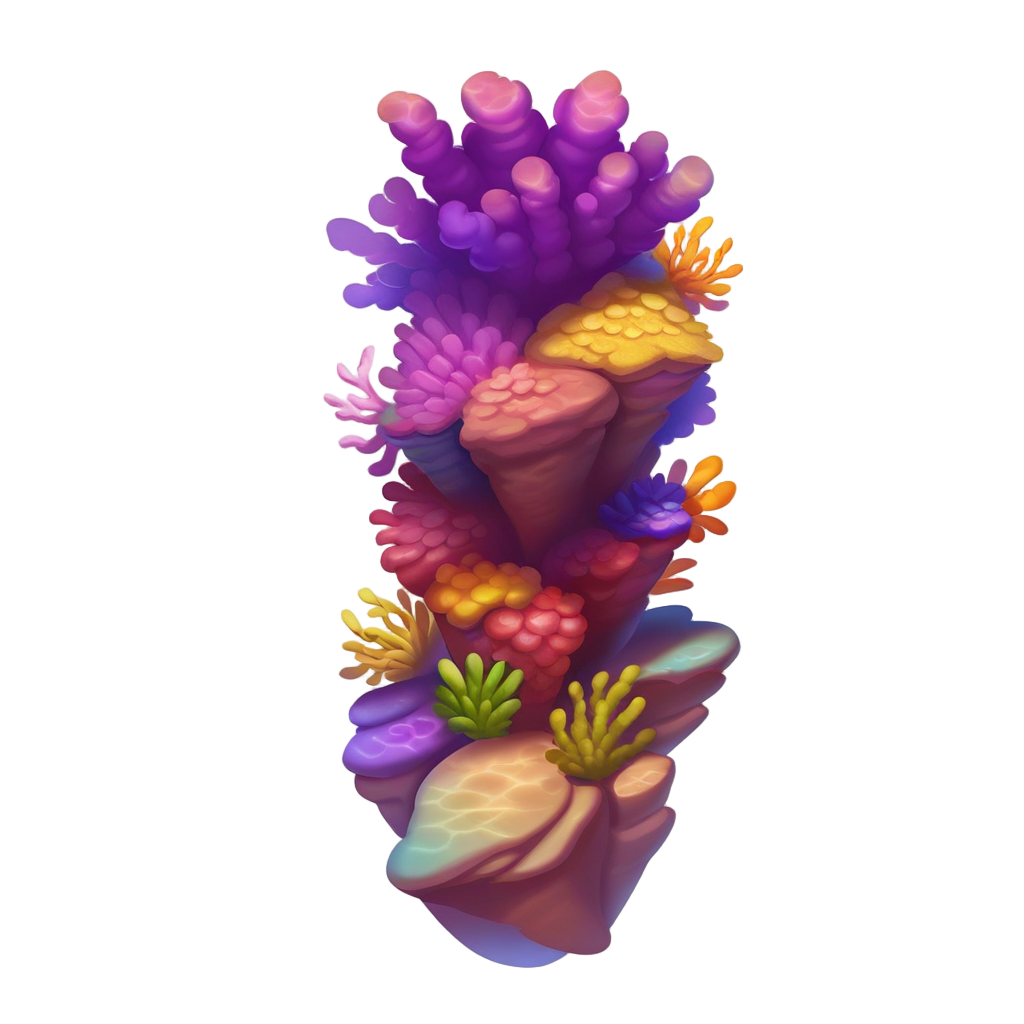
Generation parameters embedded in this image by AUTOMATIC1111 Stable Diffusion web UI or a fork of it (Forge, ...) (PNG 'parameters' text chunk):
playrix style, big tall reef, colorful, underwater, simple background, white background,  <lora:sxz-playrix-v2-KB-illuma:0.8>, no humans
Negative prompt: bad quality, worst quality, low quality, ps1 screenshot, niji, anime screencap, [redacted], [redacted], asian, broken, bad anatomy, text, watermark,3d, realistic, snake, water, liquid, logo, print, bow
Steps: 25, Sampler: Euler SMEA Dy, Schedule type: Beta, CFG scale: 5, Seed: 2944649773, Size: 1024x1024, Model hash: e55357000d, Model: SXZ Illuma 2 Expressive, ControlNet 0: "Module: blur_gaussian, Model: xinsir-controlnet-tile-sdxl-1.0 [4d6257d3], Weight: 0.45, Resize Mode: ResizeMode.INNER_FIT, Processor Res: 512, Threshold A: 6, Threshold B: 0.5, Guidance Start: 0, Guidance End: 0.85, Pixel Perfect: False, Control Mode: ControlMode.BALANCED, Hr Option: HiResFixOption.BOTH", Lora hashes: "sxz-playrix-v2-KB-illuma: 1f5fd653ba45", freeu_enabled: True, freeu_b1: 1.01, freeu_b2: 1.02, freeu_s1: 0.99, freeu_s2: 0.95, Discard penultimate sigma: True, Beta schedule alpha: 0.6, Beta schedule beta: 0.6, Version: f1.0.0v2-v1.10.1RC-latest-2429-geafbe13e